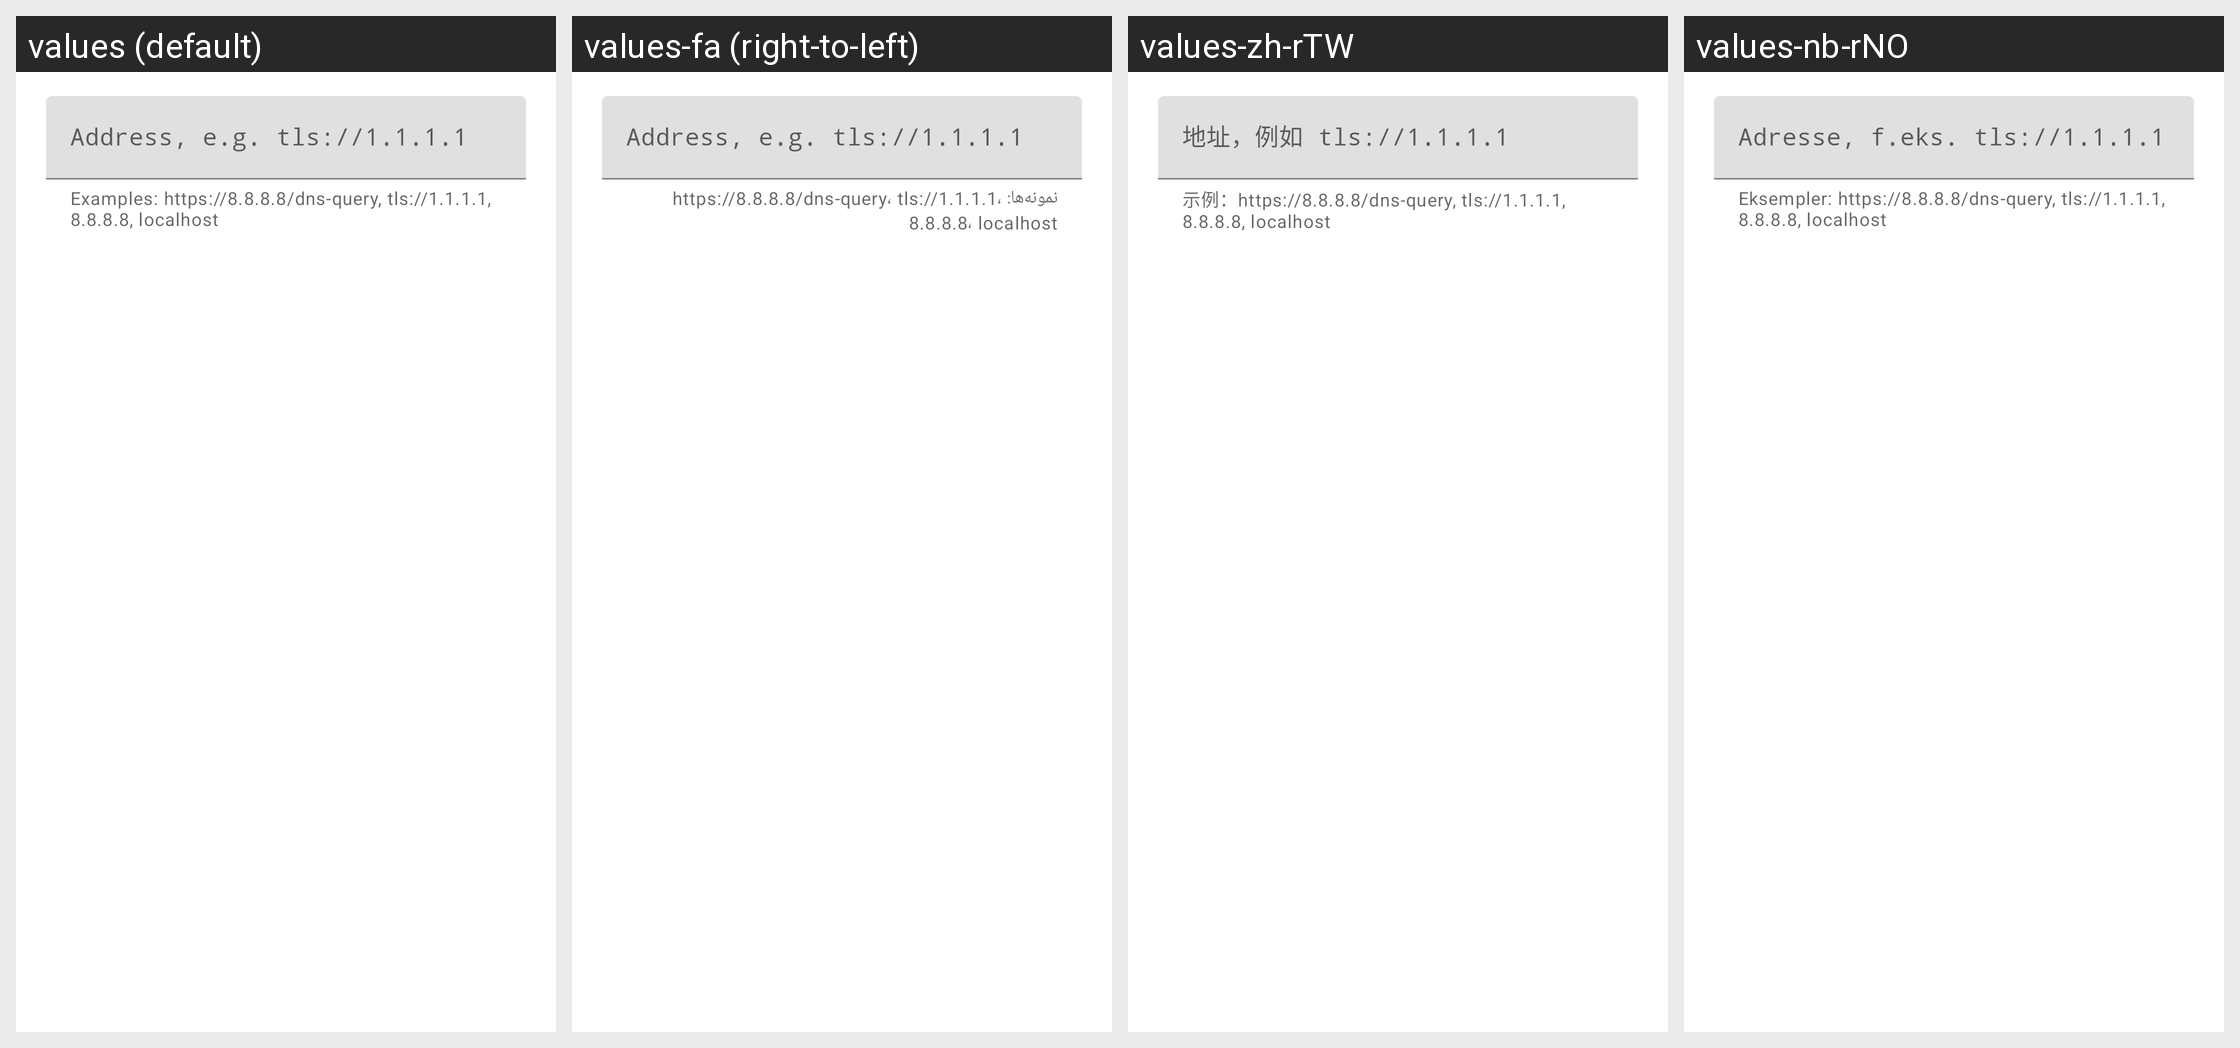

Strings drawn on this Android screen and how each of the app's shown locales translates them:
Android screen res/layout/layout_dns_server_dialog.xml rendered under 4 locales, left to right: values (default), values-fa (right-to-left), values-zh-rTW, values-nb-rNO. Device: Nexus 5 (rendered at 1080×1920; each locale shown at half size, 540×960, under a caption strip naming it); theme Theme.Start.
Other locales in the repository, not shown: values-ar, values-be, values-de, values-es, values-fr, values-in, values-it, values-ja, values-ko, values-nl, values-pt-rBR, values-ru, values-tr, values-uk, values-zh-rCN, values-zh-rHK.
Strings drawn on this screen, with the default value and each locale's value (text and hints the layout hard-codes, and strings that could not be matched under every locale, appear in the picture but are not listed):

dns_server_address_hint
  values: Address, e.g. tls://1.1.1.1
  values-fa: Address, e.g. tls://1.1.1.1  [not translated; the default value is used]
  values-zh-rTW: 地址，例如 tls://1.1.1.1
  values-nb-rNO: Adresse, f.eks. tls://1.1.1.1

dns_address_dialog_message
  values: Examples: https://8.8.8.8/dns-query, tls://1.1.1.1, 8.8.8.8, localhost
  values-fa: نمونه‌ها: https://8.8.8.8/dns-query، tls://1.1.1.1، 8.8.8.8، localhost
  values-zh-rTW: 示例：https://8.8.8.8/dns-query, tls://1.1.1.1, 8.8.8.8, localhost
  values-nb-rNO: Eksempler: https://8.8.8.8/dns-query, tls://1.1.1.1, 8.8.8.8, localhost
